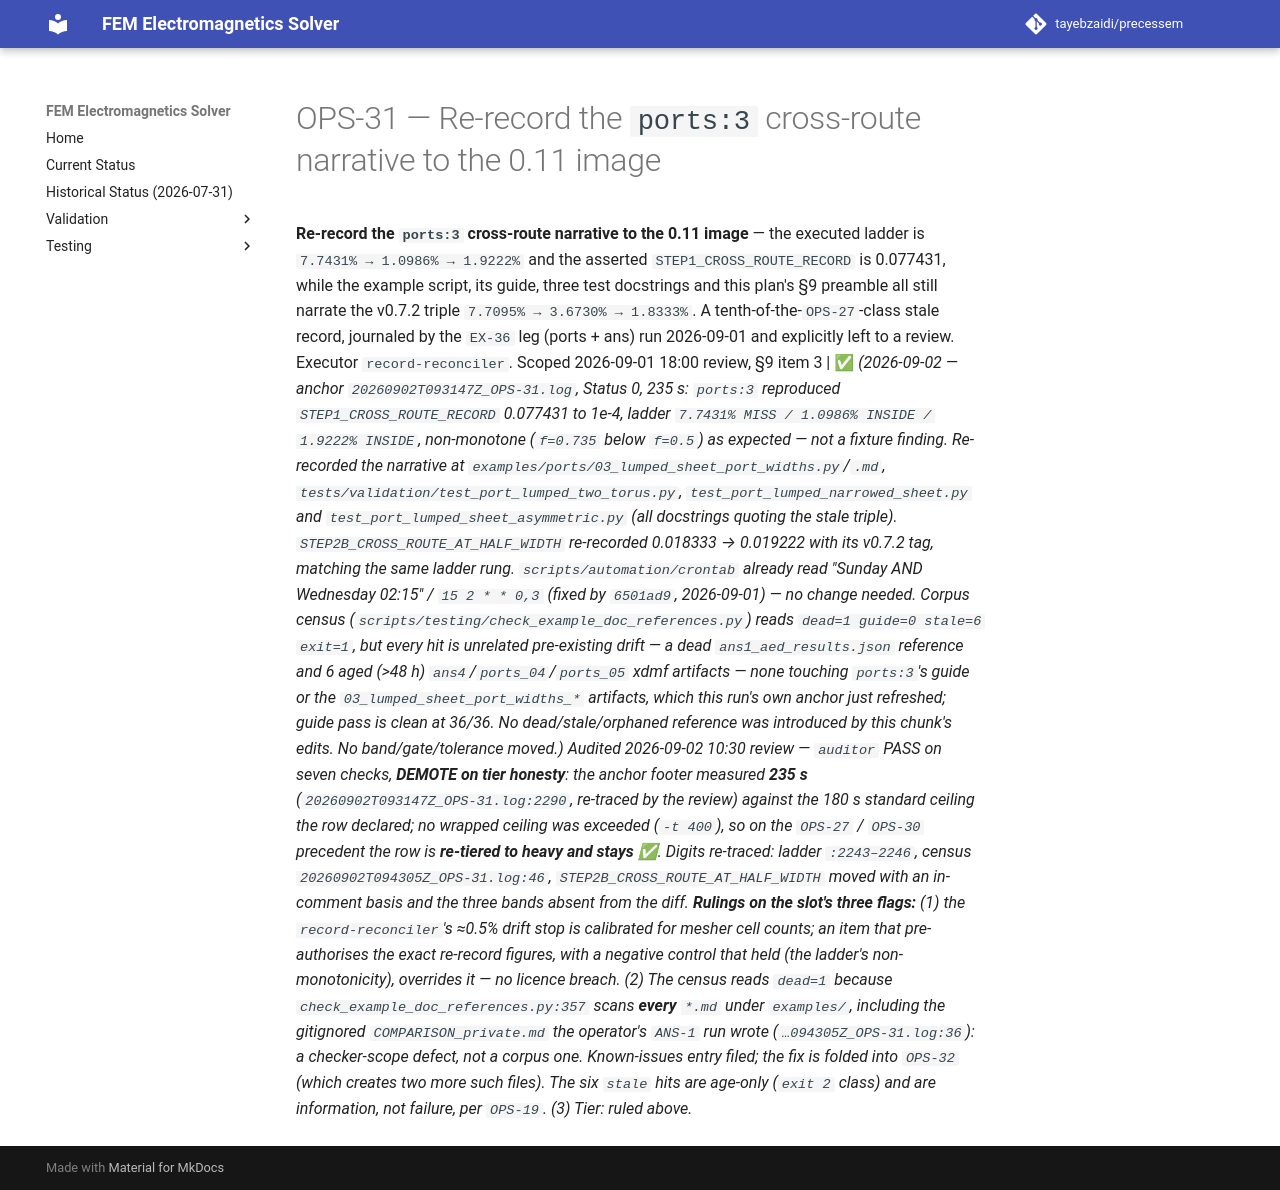

repository: tayebzaidi/precessem · page: planning/chunks/OPS-31/index.html · generator: mkdocs

# OPS-31 — Re-record the `ports:3` cross-route narrative to the 0.11 image

 **Re-record the `ports:3` cross-route narrative to the 0.11 image** — the executed ladder is `7.7431% → 1.0986% → 1.9222%` and the asserted `STEP1_CROSS_ROUTE_RECORD` is 0.077431, while the example script, its guide, three test docstrings and this plan's §9 preamble all still narrate the v0.7.2 triple `7.7095% → 3.6730% → 1.8333%`. A tenth-of-the-`OPS-27`-class stale record, journaled by the `EX-36` leg (ports + ans) run 2026-09-01 and explicitly left to a review. Executor `record-reconciler`. Scoped 2026-09-01 18:00 review, §9 item 3 | ✅ *(2026-09-02 — anchor `20260902T093147Z_OPS-31.log`, Status 0, 235 s: `ports:3` reproduced `STEP1_CROSS_ROUTE_RECORD` 0.077431 to 1e-4, ladder `7.7431% MISS / 1.0986% INSIDE / 1.9222% INSIDE`, non-monotone (`f=0.735` below `f=0.5`) as expected — not a fixture finding. Re-recorded the narrative at `examples/ports/03_lumped_sheet_port_widths.py`/`.md`, `tests/validation/test_port_lumped_two_torus.py`, `test_port_lumped_narrowed_sheet.py` and `test_port_lumped_sheet_asymmetric.py` (all docstrings quoting the stale triple). `STEP2B_CROSS_ROUTE_AT_HALF_WIDTH` re-recorded 0.018333 → 0.019222 with its v0.7.2 tag, matching the same ladder rung. `scripts/automation/crontab` already read "Sunday AND Wednesday 02:15" / `15 2 * * 0,3` (fixed by `6501ad9`, 2026-09-01) — no change needed. Corpus census (`scripts/testing/check_example_doc_references.py`) reads `dead=1 guide=0 stale=6 exit=1`, but every hit is unrelated pre-existing drift — a dead `ans1_aed_results.json` reference and 6 aged (>48 h) `ans4`/`ports_04`/`ports_05` xdmf artifacts — none touching `ports:3`'s guide or the `03_lumped_sheet_port_widths_*` artifacts, which this run's own anchor just refreshed; guide pass is clean at 36/36. No dead/stale/orphaned reference was introduced by this chunk's edits. No band/gate/tolerance moved.)* *Audited 2026-09-02 10:30 review — `auditor` PASS on seven checks, **DEMOTE on tier honesty**: the anchor footer measured **235 s** (`20260902T093147Z_OPS-31.log:2290`, re-traced by the review) against the 180 s standard ceiling the row declared; no wrapped ceiling was exceeded (`-t 400`), so on the `OPS-27` / `OPS-30` precedent the row is **re-tiered to heavy and stays ✅**. Digits re-traced: ladder `:2243–2246`, census `20260902T094305Z_OPS-31.log:46`, `STEP2B_CROSS_ROUTE_AT_HALF_WIDTH` moved with an in-comment basis and the three bands absent from the diff. **Rulings on the slot's three flags:** (1) the `record-reconciler`'s ≈0.5% drift stop is calibrated for mesher cell counts; an item that pre-authorises the exact re-record figures, with a negative control that held (the ladder's non-monotonicity), overrides it — no licence breach. (2) The census reads `dead=1` because `check_example_doc_references.py:357` scans **every** `*.md` under `examples/`, including the gitignored `COMPARISON_private.md` the operator's `ANS-1` run wrote (`…094305Z_OPS-31.log:36`): a checker-scope defect, not a corpus one. Known-issues entry filed; the fix is folded into `OPS-32` (which creates two more such files). The six `stale` hits are age-only (`exit 2` class) and are information, not failure, per `OPS-19`. (3) Tier: ruled above.* 
